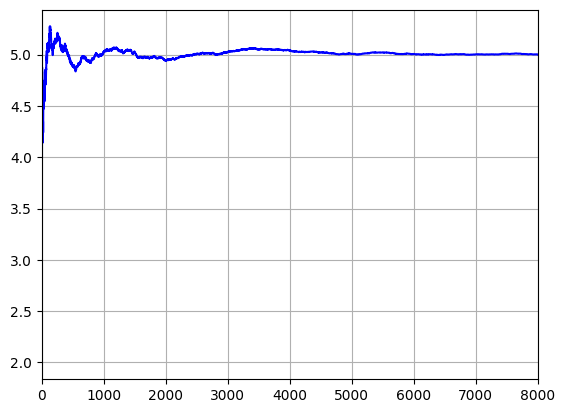

Write the Python code that produced this figure.
# -*- coding: utf-8 -*-
'''
[redacted]

    desc: 大数定理展示理解
'''

import random
import numpy as np
import matplotlib as mpl
import matplotlib.pyplot as plt

# 解决中文显示问题
mpl.rcParams['font.sans-serif']=['SimHei']
mpl.rcParams['axes.unicode_minus']=False

random.seed(28)


def generate_random_int(n):
    '''
    产生n个1-9的随机数
    :param n:
    :return:
    '''
    return [random.randint(1,9) for i in range(n)]

if __name__ == '__main__':
    number=8000
    x=[i for i in range(number+1) if i!=0]

    # 产生number个[1,9]的随机数
    total_random_int=generate_random_int(number)

    # 求n个[1,9]的随机数的均值,n=1,2,3,4,5...
    # 求这number个数的均值,比如1个元素的均值,2个元素的均值,3个元素的均值,4个元素的均值,一直到最后
    y=[np.mean(total_random_int[0:i+1]) for i in range(number)]


    plt.plot(x,y,'b-')
    plt.xlim(0,number)
    plt.grid(True)
    plt.show()